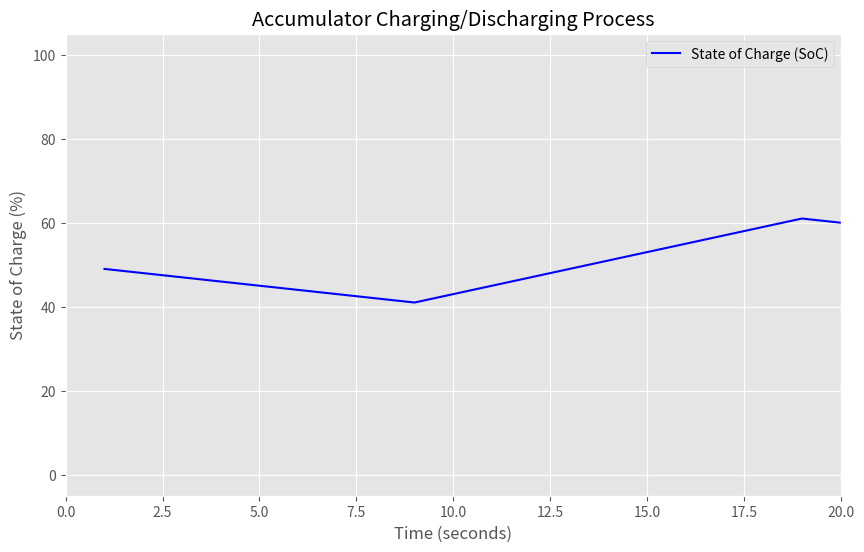

This figure's Python source:
import time
import random
import matplotlib.pyplot as plt
from collections import deque

# --- Accumulator Configuration ---
MAX_CAPACITY = 100.0  # Maximum capacity of the accumulator (e.g., in %)
MIN_CAPACITY = 0.0  # Minimal capacity of the accumulator (e.g., in %)
CHARGE_RATE = 2.0  # Percentage of capacity gained per second during charging
DISCHARGE_RATE = 1.0  # Percentage of capacity lost per second during discharging
INITIAL_SOC = 50.0  # Initial State of Charge (SoC)
MAX_PLOT_POINTS = 60  # Number of data points to display on the plot (last 60 seconds)

# --- State Variables ---
current_soc = INITIAL_SOC
is_charging = False  # Flag indicating whether the accumulator is charging
cycle_count = 0  # Simulation cycle counter

# --- Matplotlib Setup ---
# Deque to store the last N SoC values and timestamps for plotting
time_data = deque(maxlen=MAX_PLOT_POINTS)
soc_data = deque(maxlen=MAX_PLOT_POINTS)

# Set up the plot
plt.style.use('ggplot')  # Use a nice ggplot style for the plot
fig, ax = plt.subplots(figsize=(10, 6))  # Create a figure and an axes object
line, = ax.plot([], [], 'b-', label='State of Charge (SoC)')  # Initialize an empty plot line
ax.set_title('Accumulator Charging/Discharging Process')
ax.set_xlabel('Time (seconds)')
ax.set_ylabel('State of Charge (%)')
ax.set_ylim(MIN_CAPACITY - 5, MAX_CAPACITY + 5)  # Add some padding to y-axis limits
ax.set_xlim(0, MAX_PLOT_POINTS)  # X-axis will show the last MAX_PLOT_POINTS
ax.grid(True)
ax.legend()

# Enable interactive mode for matplotlib (important for real-time updates)
plt.ion()
plt.show()

print("--- Accumulator Charging/Discharging Process Simulation ---")
print(f"Initial State of Charge (SoC): {current_soc:.1f}%")
print("Waiting for data (simulating every 1 second)...")
print("A plot window will appear showing the SoC over time.")


def simulate_serial_data():
    """
    Simulates receiving data from a serial port.
    In a real application, this would be code to read from the port.
    Here, we randomly change the operating mode (charge/discharge)
    or base it on the State of Charge.
    """
    global is_charging, cycle_count

    # Every 10 seconds, simulate a mode change
    if cycle_count % 10 == 0 and cycle_count > 0:
        is_charging = not is_charging
        if is_charging:
            print("\n--- Mode changed to CHARGING ---")
        else:
            print("\n--- Mode changed to DISCHARGING ---")

    # Additional logic: if accumulator is full, force discharge
    # Subtract CHARGE_RATE to avoid oscillating when current_soc is exactly MAX_CAPACITY
    if current_soc >= MAX_CAPACITY - CHARGE_RATE and is_charging:
        is_charging = False
        print("\n--- Accumulator full, switching to DISCHARGING ---")

    # Additional logic: if accumulator is empty, force charge
    # Add DISCHARGE_RATE to avoid oscillating when current_soc is exactly MIN_CAPACITY
    if current_soc <= MIN_CAPACITY + DISCHARGE_RATE and not is_charging:
        is_charging = True
        print("\n--- Accumulator discharged, switching to CHARGING ---")

    return is_charging  # We return the mode flag directly


try:
    while True:
        cycle_count += 1
        # print(f"\n--- Cycle {cycle_count} ---") # Mute for less console clutter

        # 1. Simulate data reception from serial port (every 1 second)
        should_charge = simulate_serial_data()

        # 2. Process data and update accumulator state
        if should_charge:
            # Accumulator is charging
            current_soc += CHARGE_RATE
            status_text = "CHARGING"
        else:
            # Accumulator is discharging
            current_soc -= DISCHARGE_RATE
            status_text = "DISCHARGING"

        # Ensure SoC stays within the allowed range
        current_soc = max(MIN_CAPACITY, min(MAX_CAPACITY, current_soc))

        # 3. Update plot data
        time_data.append(cycle_count)
        soc_data.append(current_soc)

        # Update the plot line
        line.set_data(list(time_data), list(soc_data))

        # Adjust x-axis limits dynamically to show the last MAX_PLOT_POINTS
        ax.set_xlim(max(0, cycle_count - MAX_PLOT_POINTS), cycle_count)

        # Redraw the plot
        plt.draw()
        plt.pause(0.001)  # Small pause to allow plot to update, non-blocking

        # 4. Wait for the next cycle (simulating 1-second interval)
        time.sleep(1)

except KeyboardInterrupt:
    print("\n--- Simulation ended by user ---")
    plt.ioff()  # Turn off interactive mode
    plt.close(fig)  # Close the plot window
except Exception as e:
    print(f"\nAn error occurred: {e}")
    plt.ioff()
    plt.close(fig)
